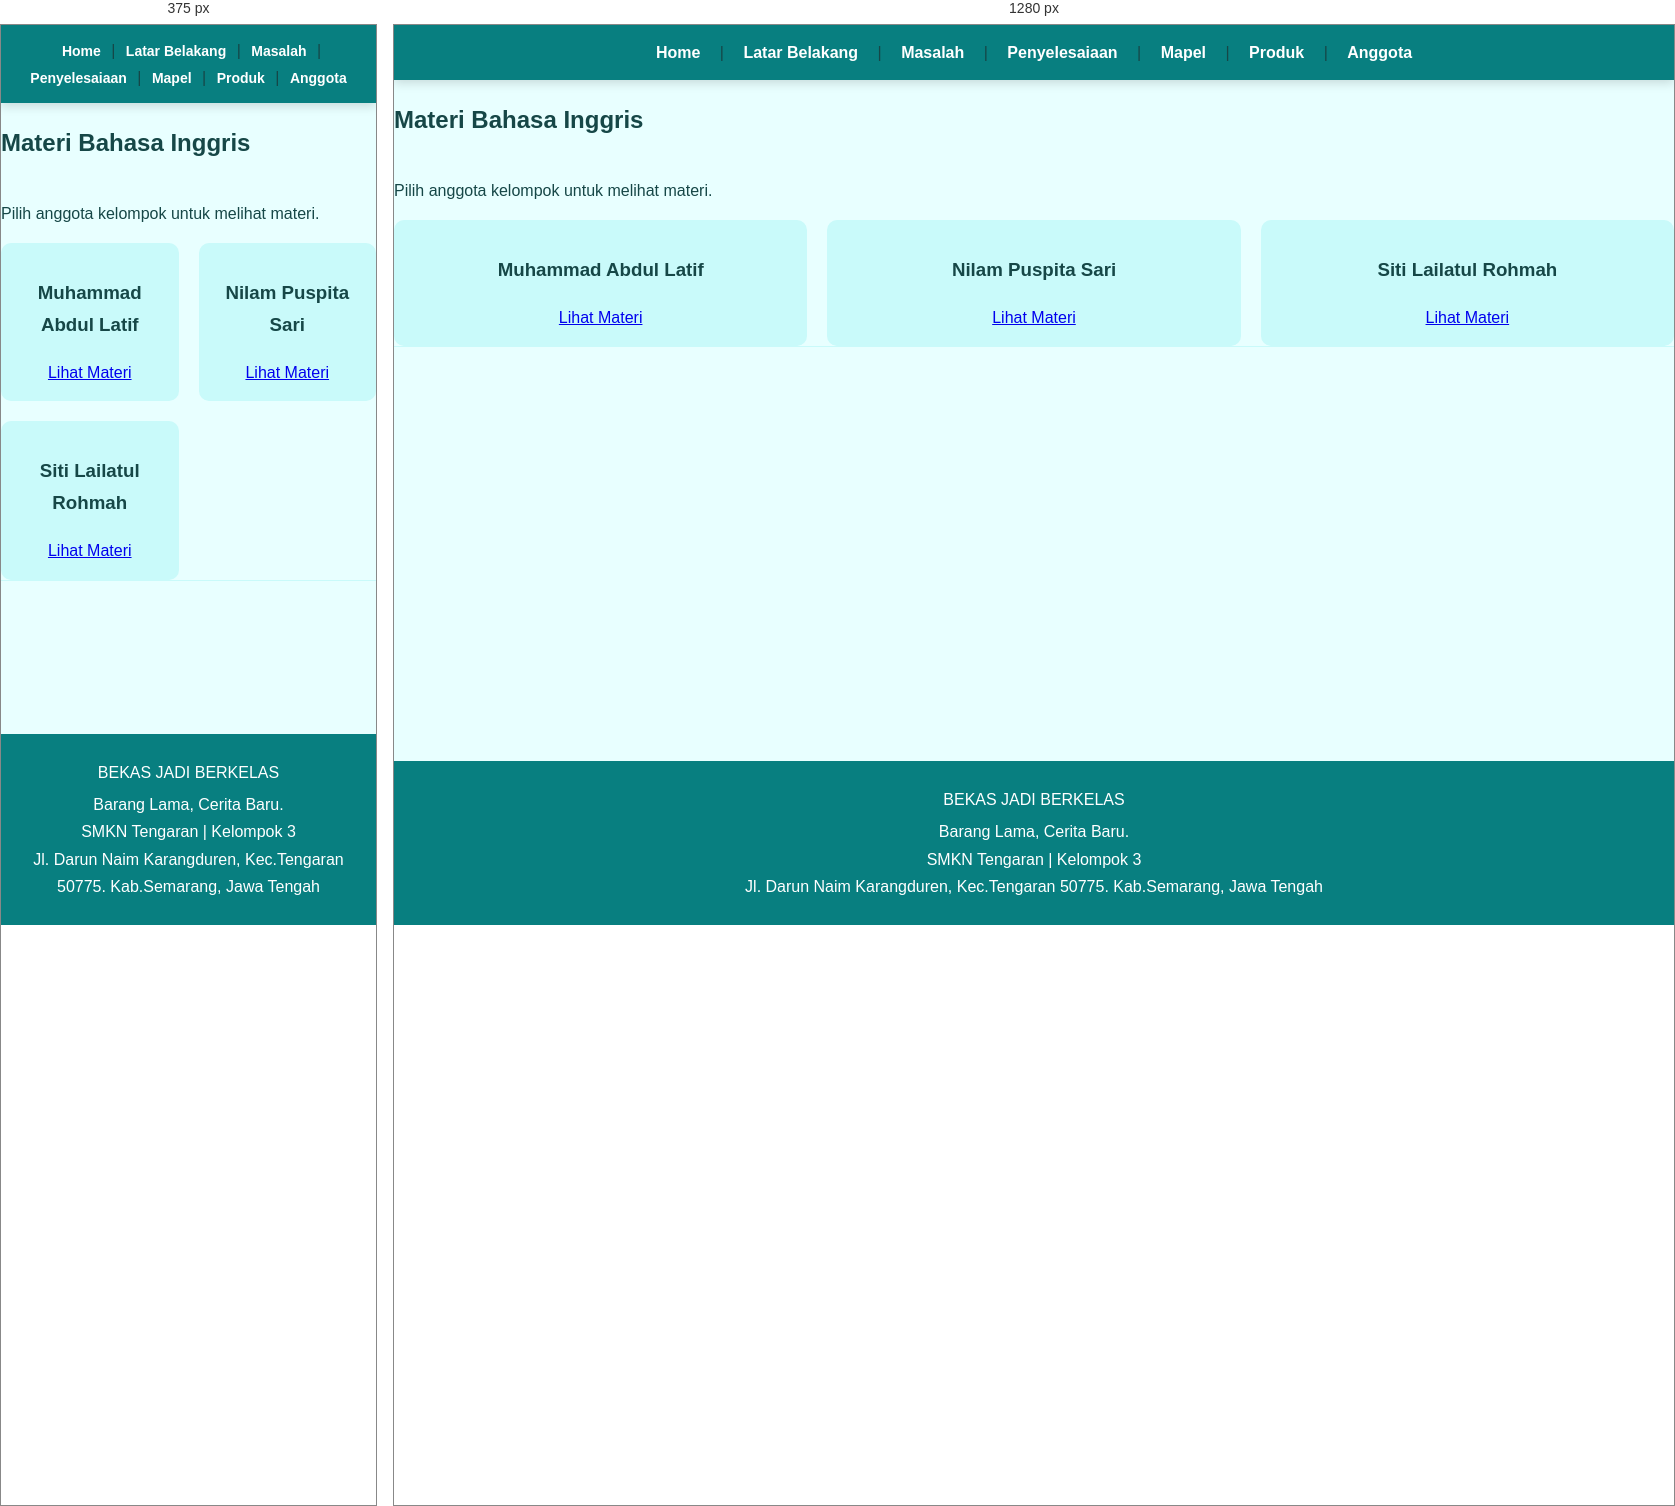
Rendered at 375 px and 1280 px, left to right.

<!-- file: index.html -->
<!DOCTYPE html>
<html lang="id">
<head>
    <meta charset="UTF-8">
    <title>Materi Bahasa Inggris</title>
    <link rel="stylesheet" href="../style.css">
</head>
<body class="halaman-pilihan">

    <nav class="navbar-sticky">
        <a href="../index.html">Home</a> |
        <a href="../index.html#latar">Latar Belakang</a> |
        <a href="../index.html#masalah">Masalah</a> |
        <a href="../index.html#penyelesaiaan">Penyelesaiaan</a> |
        <a href="../index.html#mapel">Mapel</a> |
        <a href="../index.html#produk">Produk</a> |
        <a href="../index.html#anggota">Anggota</a>
    </nav>

    <h2>Materi Bahasa Inggris</h2>
    <p>Pilih anggota kelompok untuk melihat materi.</p>

    <div class="materi-grid">

        <div class="materi-card">
            <h3>Muhammad Abdul Latif</h3>
            <a href="latif.html">Lihat Materi</a>
        </div>

        <div class="materi-card">
            <h3>Nilam Puspita Sari</h3>
            <a href="nilam.html">Lihat Materi</a>
        </div>

        <div class="materi-card">
            <h3>Siti Lailatul Rohmah</h3>
            <a href="laila.html">Lihat Materi</a>
        </div>

    </div>

    <hr>

    <footer>
        <p>BEKAS JADI BERKELAS</p>
        <p>Barang Lama, Cerita Baru. <br>
           SMKN Tengaran | Kelompok 3 <br>
           Jl. Darun Naim Karangduren, Kec.Tengaran 50775.
           Kab.Semarang, Jawa Tengah
        </p>
    </footer>

</body>
</html>

/* @media block from style.css */
@media screen and (max-width: 600px) {
    header h1 {
        font-size: 26px;
    }

    nav a {
        display: inline-block;
        margin: 5px;
    }

    main {
        padding: 12px;
    }

    section {
        padding: 25px 18px;
    }

    section h2 {
        font-size: 21px;
    }

    #produk img {
        height: 200px;
    }
}

/* @media block from style.css */
@media screen and (max-width: 600px) {
    .product-grid {
        grid-template-columns: repeat(2, 1fr);
    }
}

/* @media block from style.css */
@media screen and (max-width: 600px) {
    .anggota-grid {
        grid-template-columns: repeat(2, 1fr);
    }
}

/* @media block from style.css */
@media screen and (max-width: 600px) {
    .materi-grid {
        grid-template-columns: repeat(2, 1fr);
    }
}

/* @media block from style.css */
@media screen and (max-width: 600px) {
    .navbar-sticky {
        padding: 12px 5px;
    }

    .navbar-sticky a {
        margin: 0 6px;
        font-size: 14px;
    }
}